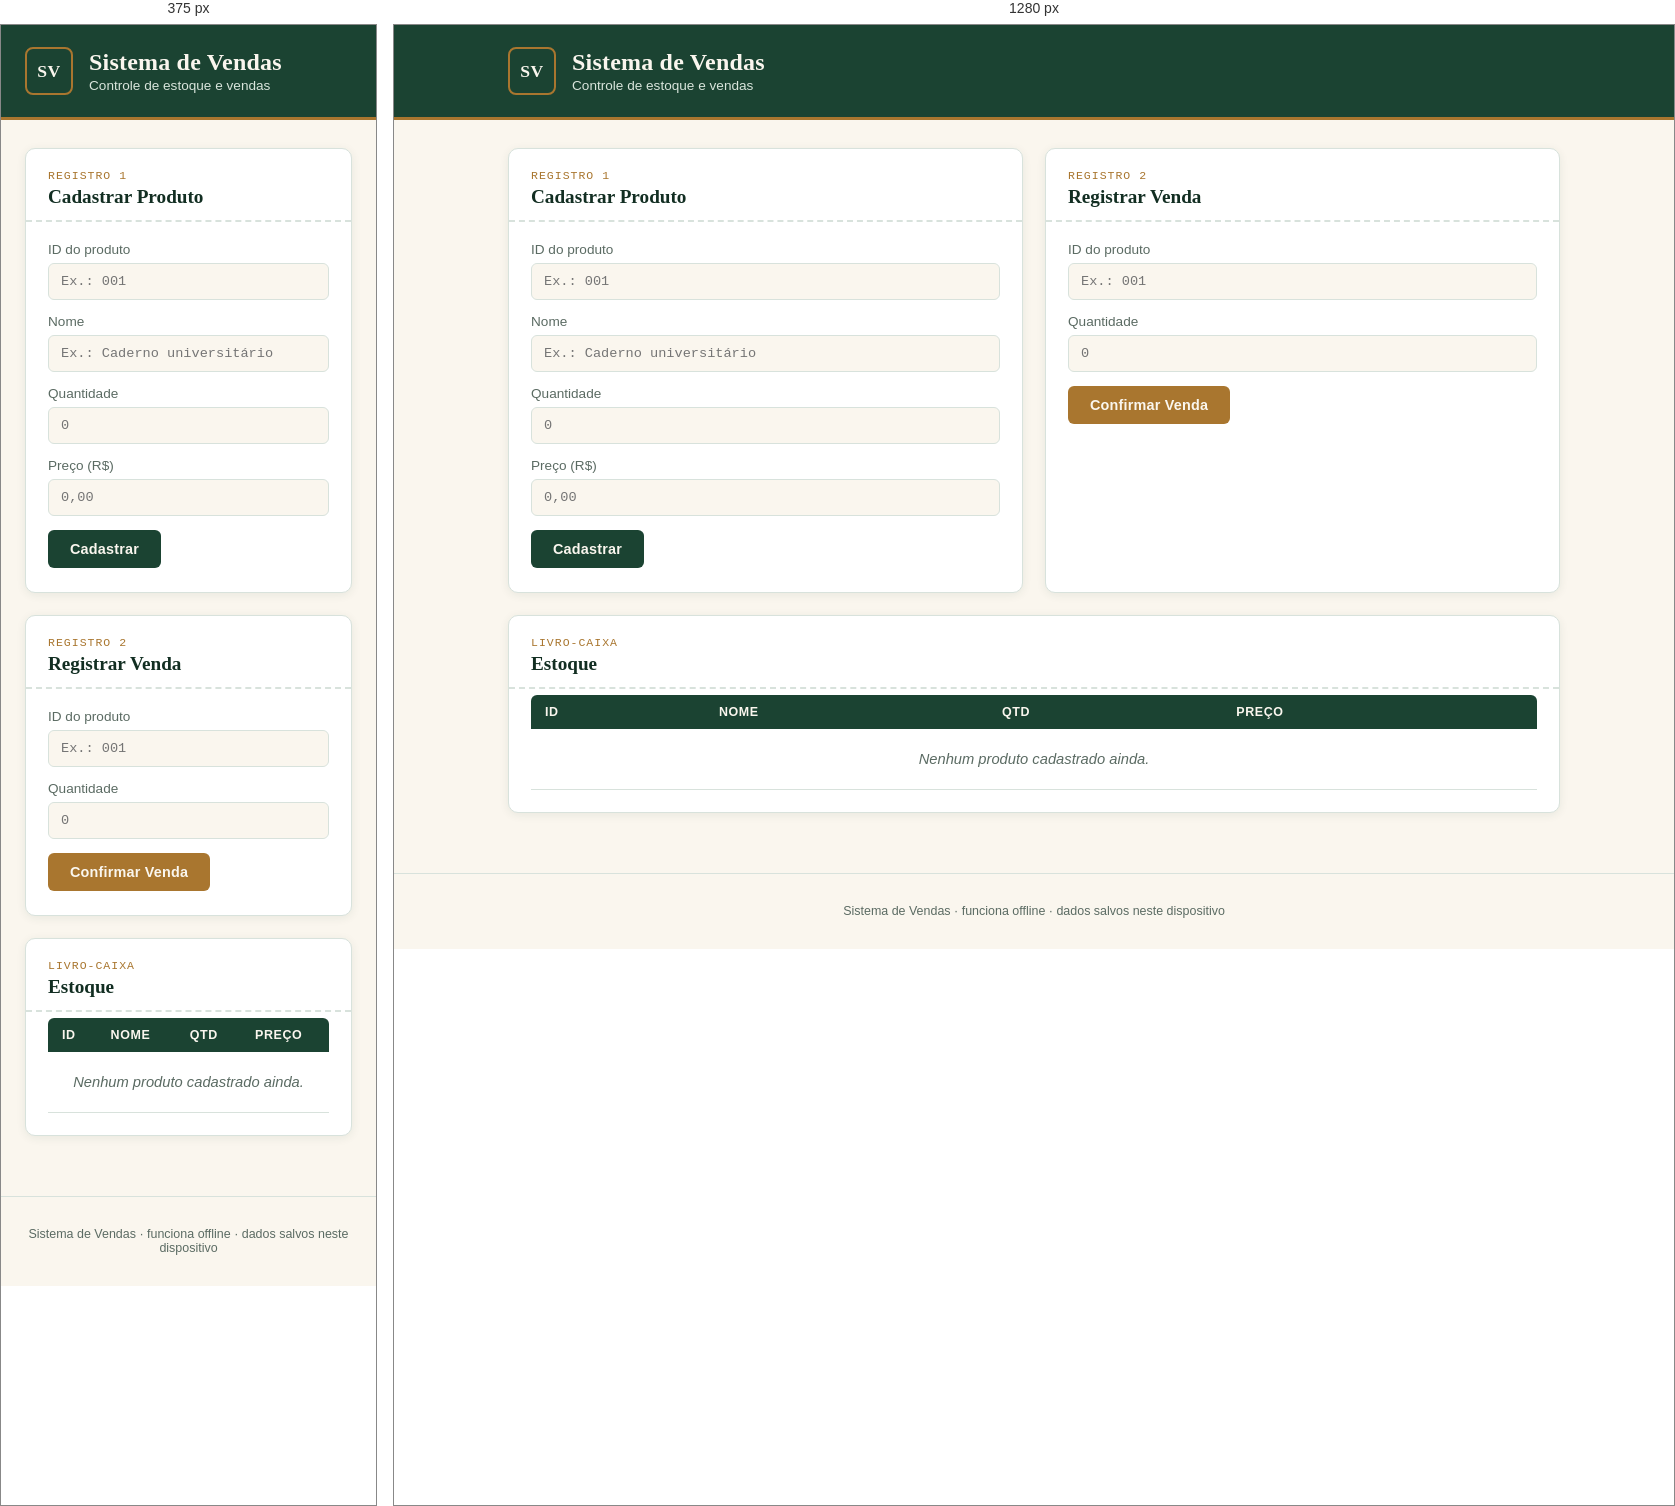
Rendered at 375 px and 1280 px, left to right.

<!-- file: index.html -->
<!DOCTYPE html>
<html lang="pt-br">
<head>
<meta charset="UTF-8">
<meta name="viewport" content="width=device-width, initial-scale=1.0">
<title>Sistema de Vendas</title>
<meta name="description" content="Controle simples de estoque e vendas, no estilo de um livro-caixa.">
<meta name="theme-color" content="#1B4332">

<link rel="manifest" href="manifest.json">
<link rel="icon" href="icons/icon-192.png">
<link rel="apple-touch-icon" href="icons/icon-192.png">
<link rel="stylesheet" href="css/style.css">
</head>
<body>

<header class="topbar">
    <div class="topbar-inner">
        <span class="brand-mark">SV</span>
        <div class="brand-text">
            <h1>Sistema de Vendas</h1>
            <p>Controle de estoque e vendas</p>
        </div>
    </div>
</header>

<main class="layout">

    <section class="card" aria-labelledby="titulo-cadastro">
        <div class="card-head">
            <span class="card-index">Registro 1</span>
            <h2 id="titulo-cadastro">Cadastrar Produto</h2>
        </div>
        <form id="formCadastro" class="card-body" onsubmit="return false;">
            <label class="field">
                <span>ID do produto</span>
                <input type="text" id="pId" placeholder="Ex.: 001" inputmode="numeric" pattern="\d*" autocomplete="off" required>
            </label>
            <label class="field">
                <span>Nome</span>
                <input type="text" id="pNome" placeholder="Ex.: Caderno universitário" required>
            </label>
            <label class="field">
                <span>Quantidade</span>
                <input type="number" id="pQtd" min="0" step="1" inputmode="numeric" placeholder="0" required>
            </label>
            <label class="field">
                <span>Preço (R$)</span>
                <input type="number" id="pPreco" min="0" step="0.01" placeholder="0,00" required>
            </label>
            <button type="submit" class="btn btn-primary" onclick="cadastrar()">Cadastrar</button>
        </form>
    </section>

    <section class="card" aria-labelledby="titulo-venda">
        <div class="card-head">
            <span class="card-index">Registro 2</span>
            <h2 id="titulo-venda">Registrar Venda</h2>
        </div>
        <form id="formVenda" class="card-body" onsubmit="return false;">
            <label class="field">
                <span>ID do produto</span>
                <input type="text" id="vId" placeholder="Ex.: 001" inputmode="numeric" pattern="\d*" autocomplete="off" required>
            </label>
            <label class="field">
                <span>Quantidade</span>
                <input type="number" id="vQtd" min="1" step="1" inputmode="numeric" placeholder="0" required>
            </label>
            <button type="submit" class="btn btn-accent" onclick="vender()">Confirmar Venda</button>
        </form>
    </section>

    <section class="card card-wide" aria-labelledby="titulo-estoque">
        <div class="card-head">
            <span class="card-index">Livro-caixa</span>
            <h2 id="titulo-estoque">Estoque</h2>
        </div>
        <div class="table-wrap">
            <table id="tabelaEstoque">
                <thead>
                    <tr><th>ID</th><th>Nome</th><th>Qtd</th><th>Preço</th></tr>
                </thead>
                <tbody id="corpoEstoque">
                    <tr class="empty-row"><td colspan="4">Nenhum produto cadastrado ainda.</td></tr>
                </tbody>
            </table>
        </div>
    </section>

</main>

<div id="toast" class="toast" role="status" aria-live="polite"></div>

<footer class="footer">
    <p>Sistema de Vendas &middot; funciona offline &middot; dados salvos neste dispositivo</p>
</footer>

<script src="js/storage.js"></script>
<script src="js/app.js"></script>
</body>
</html>


/* @media block from style.css */
@media (max-width: 760px) {
    .layout { grid-template-columns: 1fr; }
}